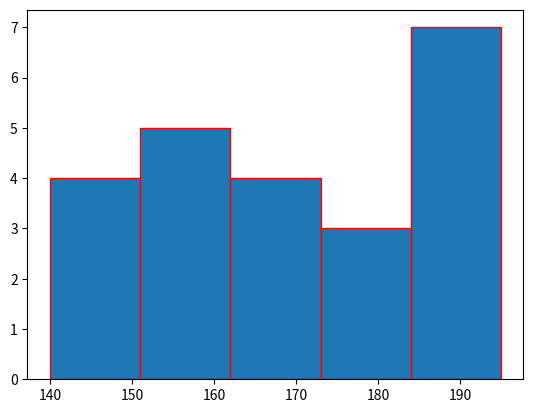

Recreate this plot in Python.
import matplotlib.pyplot as plt
height= [189, 185, 195, 149, 189, 147, 154, 174 ,169, 195, 159, 193, 191, 153, 157, 140, 144, 172 ,157, 181, 182, 166, 167]
plt.hist(height, edgecolor="red" ,bins=5)
plt.show()